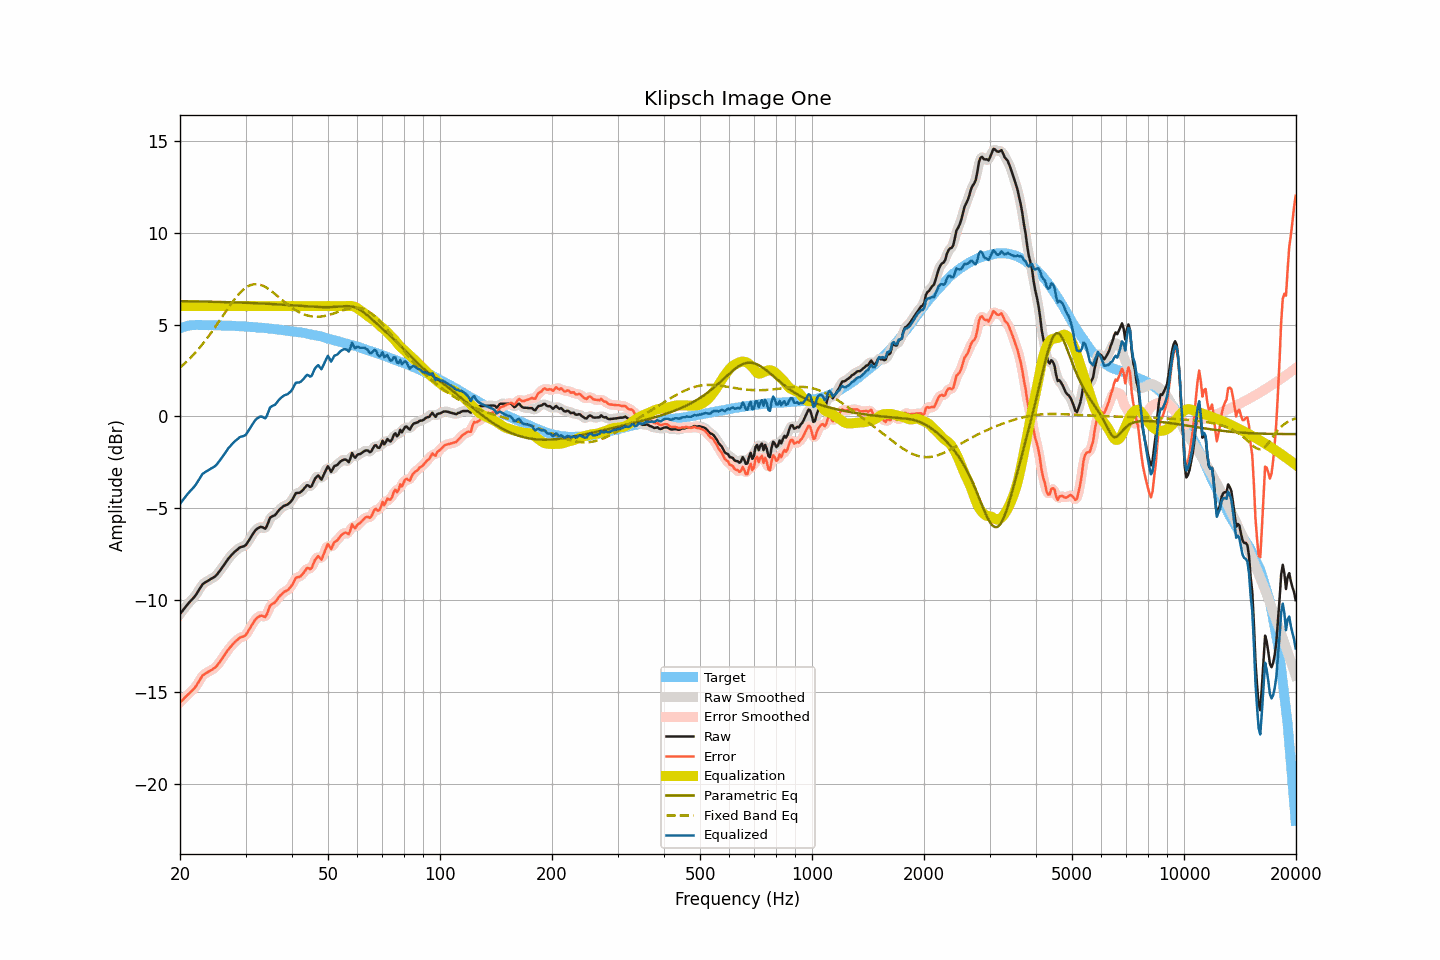

Source data for this figure (header and first rows):
frequency, raw, smoothed, error, error_smoothed, equalization, parametric_eq, fixed_band_eq, equalized_raw, equalized_smoothed, target
20.00, -10.75, -10.75, -15.55, -15.55, 6.00, 6.27, 2.65, -4.75, -4.75, 4.80
20.20, -10.64, -10.63, -15.47, -15.46, 6.00, 6.27, 2.73, -4.64, -4.63, 4.83
20.40, -10.52, -10.52, -15.39, -15.38, 6.00, 6.27, 2.81, -4.52, -4.52, 4.86
20.61, -10.41, -10.41, -15.29, -15.29, 6.00, 6.27, 2.89, -4.41, -4.41, 4.88
20.81, -10.29, -10.30, -15.20, -15.21, 6.00, 6.26, 2.97, -4.29, -4.30, 4.91
21.02, -10.19, -10.19, -15.12, -15.12, 6.00, 6.26, 3.05, -4.19, -4.19, 4.94
21.23, -10.09, -10.09, -15.03, -15.04, 6.00, 6.26, 3.14, -4.09, -4.09, 4.95
21.44, -9.99, -9.99, -14.95, -14.95, 6.00, 6.26, 3.23, -3.99, -3.99, 4.96
21.66, -9.90, -9.90, -14.86, -14.87, 6.00, 6.26, 3.32, -3.90, -3.90, 4.97
21.87, -9.80, -9.80, -14.77, -14.77, 6.00, 6.26, 3.42, -3.80, -3.80, 4.97
22.09, -9.68, -9.68, -14.66, -14.65, 6.00, 6.26, 3.51, -3.68, -3.68, 4.98
22.31, -9.54, -9.55, -14.52, -14.52, 6.00, 6.25, 3.62, -3.54, -3.55, 4.98
22.54, -9.41, -9.40, -14.38, -14.37, 6.00, 6.25, 3.72, -3.41, -3.40, 4.97
22.76, -9.26, -9.26, -14.24, -14.23, 6.00, 6.25, 3.82, -3.26, -3.26, 4.97
22.99, -9.13, -9.15, -14.09, -14.11, 6.00, 6.25, 3.93, -3.13, -3.15, 4.96
23.22, -9.07, -9.06, -14.03, -14.02, 6.00, 6.25, 4.04, -3.07, -3.06, 4.96
23.45, -9.01, -9.00, -13.97, -13.96, 6.00, 6.25, 4.15, -3.01, -3.00, 4.96
23.69, -8.96, -8.95, -13.92, -13.92, 6.00, 6.24, 4.27, -2.96, -2.95, 4.96
23.92, -8.91, -8.90, -13.87, -13.87, 6.00, 6.24, 4.39, -2.91, -2.90, 4.96
24.16, -8.85, -8.85, -13.81, -13.82, 6.00, 6.24, 4.51, -2.85, -2.85, 4.97
24.40, -8.80, -8.80, -13.76, -13.76, 6.00, 6.24, 4.63, -2.80, -2.80, 4.97
24.65, -8.75, -8.74, -13.70, -13.71, 6.00, 6.24, 4.75, -2.75, -2.74, 4.96
24.89, -8.68, -8.68, -13.64, -13.64, 6.00, 6.23, 4.88, -2.68, -2.68, 4.96
25.14, -8.59, -8.59, -13.55, -13.55, 6.00, 6.23, 5.00, -2.59, -2.59, 4.96
25.39, -8.48, -8.49, -13.44, -13.44, 6.00, 6.23, 5.13, -2.48, -2.49, 4.95
25.65, -8.37, -8.37, -13.32, -13.32, 6.00, 6.23, 5.26, -2.37, -2.37, 4.95
25.91, -8.25, -8.25, -13.19, -13.19, 6.00, 6.22, 5.39, -2.25, -2.25, 4.94
26.16, -8.12, -8.12, -13.07, -13.07, 6.00, 6.22, 5.52, -2.12, -2.12, 4.94
26.43, -8.00, -7.99, -12.94, -12.93, 6.00, 6.22, 5.65, -2.00, -1.99, 4.94
26.69, -7.87, -7.87, -12.80, -12.81, 6.00, 6.22, 5.78, -1.87, -1.87, 4.94
26.96, -7.74, -7.74, -12.68, -12.68, 6.00, 6.21, 5.90, -1.74, -1.74, 4.94
27.23, -7.64, -7.63, -12.57, -12.57, 6.00, 6.21, 6.03, -1.64, -1.63, 4.94
27.50, -7.54, -7.53, -12.47, -12.47, 6.00, 6.21, 6.15, -1.54, -1.53, 4.94
27.77, -7.44, -7.44, -12.37, -12.37, 6.00, 6.21, 6.27, -1.44, -1.44, 4.92
28.05, -7.36, -7.36, -12.28, -12.28, 6.00, 6.20, 6.38, -1.36, -1.36, 4.92
28.33, -7.29, -7.28, -12.20, -12.20, 6.00, 6.20, 6.49, -1.29, -1.28, 4.91
28.62, -7.22, -7.21, -12.13, -12.12, 6.00, 6.20, 6.60, -1.22, -1.21, 4.91
28.90, -7.14, -7.15, -12.04, -12.05, 6.00, 6.19, 6.69, -1.14, -1.15, 4.91
29.19, -7.10, -7.10, -11.99, -12.01, 6.00, 6.19, 6.78, -1.10, -1.10, 4.90
29.48, -7.08, -7.08, -11.98, -11.98, 6.00, 6.19, 6.86, -1.08, -1.08, 4.90
29.78, -7.05, -7.04, -11.94, -11.93, 6.00, 6.18, 6.94, -1.05, -1.04, 4.89
30.08, -6.99, -6.97, -11.88, -11.86, 6.00, 6.18, 7.00, -0.99, -0.97, 4.89
30.38, -6.86, -6.86, -11.74, -11.74, 6.00, 6.18, 7.06, -0.86, -0.86, 4.88
30.68, -6.72, -6.72, -11.59, -11.60, 6.00, 6.17, 7.11, -0.72, -0.72, 4.88
30.99, -6.58, -6.58, -11.44, -11.45, 6.00, 6.17, 7.15, -0.58, -0.58, 4.86
31.30, -6.44, -6.43, -11.30, -11.30, 6.00, 6.17, 7.17, -0.44, -0.43, 4.86
31.61, -6.31, -6.30, -11.17, -11.16, 6.00, 6.16, 7.19, -0.31, -0.30, 4.86
31.93, -6.18, -6.19, -11.03, -11.04, 6.00, 6.16, 7.19, -0.18, -0.19, 4.85
32.24, -6.11, -6.10, -10.94, -10.94, 6.00, 6.16, 7.19, -0.11, -0.10, 4.84
32.57, -6.06, -6.04, -10.89, -10.88, 6.00, 6.15, 7.18, -0.06, -0.04, 4.83
32.89, -6.01, -6.02, -10.84, -10.85, 6.00, 6.15, 7.16, -0.01, -0.02, 4.83
33.22, -6.02, -6.04, -10.83, -10.86, 6.00, 6.14, 7.13, -0.02, -0.04, 4.82
33.55, -6.06, -6.07, -10.87, -10.88, 6.00, 6.14, 7.09, -0.06, -0.07, 4.81
33.89, -6.11, -6.05, -10.91, -10.86, 6.00, 6.13, 7.04, -0.11, -0.05, 4.80
34.23, -5.97, -5.94, -10.77, -10.73, 6.00, 6.13, 6.99, 0.03, 0.06, 4.80
34.57, -5.75, -5.76, -10.53, -10.54, 6.00, 6.12, 6.93, 0.25, 0.24, 4.79
34.92, -5.52, -5.57, -10.29, -10.35, 6.00, 6.12, 6.87, 0.48, 0.43, 4.77
35.27, -5.45, -5.45, -10.22, -10.22, 6.00, 6.11, 6.81, 0.55, 0.55, 4.77
35.62, -5.41, -5.40, -10.16, -10.15, 6.00, 6.11, 6.74, 0.59, 0.60, 4.76
35.97, -5.37, -5.35, -10.12, -10.10, 6.00, 6.10, 6.67, 0.63, 0.65, 4.74
... 635 more rows
